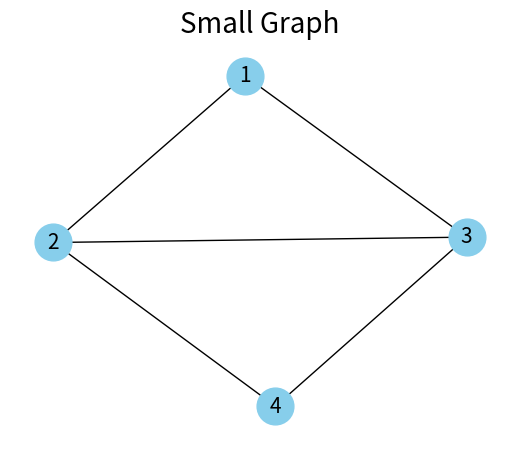

Python code for this plot:
'''This file implements the Minimum Cut algorithm using the Karger's algorithm.'''
import networkx as nx
import matplotlib.pyplot as plt

# Define the graph
small_graph = {'1': [2, 3], '2': [1, 3, 4], '3': [1, 2, 4], '4': [2, 3]}


class Graph:
    '''this class implements a graph data structure using an adjacency list representation'''
    '''the graph is represented by a list of vertices and a list of edges
    where the keys are the vertices and the values are lists of
    the vertices that are adjacent to the key vertex, no parallel edges are allowed'''
    def __init__(self):
        self.vertices = []
        self.edges = []
    def add_vertex(self, vertex):
        '''add a vertex to the graph'''
        if vertex not in self.vertices:
            self.vertices.append(vertex)
    def add_edge(self, vertex1, vertex2):
        if vertex1 in self.vertices and vertex2 in self.vertices:
            if (vertex1, vertex2) not in self.edges and (vertex2, vertex1) not in self.edges:
                self.edges.append((vertex1, vertex2))
    def plot_graph(self, title : str) -> None : 
        # Create a new graph
        G = nx.Graph()
    # Add nodes and edges
        for node in self.vertices:
            G.add_node(node)
        for edge in self.edges:
            G.add_edge(edge[0], edge[1])
        plt.figure(figsize=(5, 4))
        nx.draw(G, with_labels=True, node_color='skyblue', node_size=700, edge_color='k', linewidths=1, font_size=15)
        plt.title(title, fontsize=20)
        plt.show()
        
    def print_nodes(self) -> None:
        print('Vertices: ', self.vertices)
    def print_edges(self) -> None:
        print('Edges: ', self.edges)
    def contract_edge(self, edge):
        '''contract an edge in the graph'''
        '''remove the edge from the list of edges and merge the two vertices into one'''
        '''remove the self loop'''
        '''update the list of edges'''
        '''update the list of vertices'''
        pass
def small_test():
    small_graph = Graph()
    small_graph.add_vertex('1')
    small_graph.add_vertex('2')
    small_graph.add_vertex('3')
    small_graph.add_vertex('4')
    small_graph.add_edge('1', '2')
    small_graph.add_edge('1', '3')
    small_graph.add_edge('2', '3')
    small_graph.add_edge('2', '4')
    small_graph.add_edge('3', '4')
    small_graph.plot_graph('Small Graph')
    #small_graph.print_nodes()
    #small_graph.print_edges()
    
    
def main():
    '''read graph from file and contstruct a graph object'''
    graph = Graph()
    with open('kargerMinCut.txt') as f:
        for line in f:
            line = line.split()
            graph.add_vertex((line[0]))
            for vertex in line[1:]:
                graph.connect((line[0]), int(vertex))
    print('Graph constructed')
    
#if __name__ == "__main__":
#    main()

small_test()    
